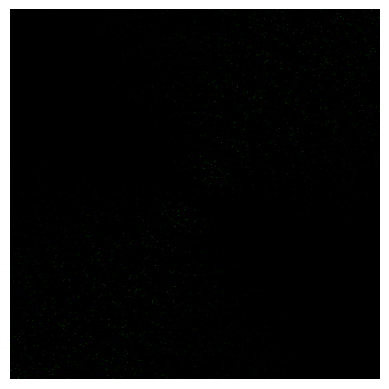

Here is the Python script that generated this plot:
import numpy as np
import math
import matplotlib.pyplot as plt

"""
I recommend collapsing the following functions.  I added a simple function
to calculate intensity distribution across wavelengths, and I added this term
to the intensity calculation. I also stole some code from stackexchange that
calculates the RGB fractions of each wavelength to apply colours to the image.

The result is the right colour! The rings are a bit more... suspicious. It's
indistinguishable for low finesse, but at the value I've set here they're 
somewhat visible.
"""

def intensity_from_wavelength(wl: float) -> float:
    """_summary_
    Treating the Sun as an ideal blackbody at 5777K.

    Args:
        wl (float): Input wavelength

    Returns:
        float: Relative intensity of this wavelength as emitted by an ideal blackbody of 5777K.
    """
    # Ok that docstring was entirely unnecessary but whatever
    t = 5777
    c = 3e8
    h = 6.62607015e-34
    k = 1.380649e-23
    return h*c**2/wl**5 / (math.exp(h*c/wl/k/t) - 1)

# The following code is taken from https://stackoverflow.com/a/34581745
def wavelength_to_rgb(wavelength: float) -> tuple[float, float, float]:
    xyz = cie1931_wavelength_to_xyz_fit(wavelength)
    rgb = srgb_xyz_to_rgb(xyz)
    r = rgb[0]
    g = rgb[1]
    b = rgb[2]

    return (r, g, b)
def srgb_xyz_to_rgb(xyz: list[float]) -> list[float]:
    x, y, z = xyz

    rl =  3.2406255 * x + -1.537208  * y + -0.4986286 * z
    gl = -0.9689307 * x +  1.8757561 * y +  0.0415175 * z
    bl =  0.0557101 * x + -0.2040211 * y +  1.0569959 * z

    return [
        srgb_postprocess(rl),
        srgb_postprocess(gl),
        srgb_postprocess(bl)
    ]
def srgb_postprocess(c: float) -> float:
    # clip to [0,1]
    c = 1 if c > 1 else (0 if c < 0 else c)

    # apply transfer function
    if c <= 0.0031308:
        return c * 12.92
    else:
        return 1.055 * (c ** (1.0 / 2.4)) - 0.055
def cie1931_wavelength_to_xyz_fit(wave: float) -> list[float]:
    # X
    t1 = (wave - 442.0) * (0.0624 if wave < 442.0 else 0.0374)
    t2 = (wave - 599.8) * (0.0264 if wave < 599.8 else 0.0323)
    t3 = (wave - 501.1) * (0.0490 if wave < 501.1 else 0.0382)
    x = (0.362 * math.exp(-0.5 * t1 * t1)
       + 1.056 * math.exp(-0.5 * t2 * t2)
       - 0.065 * math.exp(-0.5 * t3 * t3))

    # Y
    t1 = (wave - 568.8) * (0.0213 if wave < 568.8 else 0.0247)
    t2 = (wave - 530.9) * (0.0613 if wave < 530.9 else 0.0322)
    y = (0.821 * math.exp(-0.5 * t1 * t1)
       + 0.286 * math.exp(-0.5 * t2 * t2))

    # Z
    t1 = (wave - 437.0) * (0.0845 if wave < 437.0 else 0.0278)
    t2 = (wave - 459.0) * (0.0385 if wave < 459.0 else 0.0725)
    z = (1.217 * math.exp(-0.5 * t1 * t1)
       + 0.681 * math.exp(-0.5 * t2 * t2))

    return [x, y, z]

plt.show() # type: ignore
size = 800
x = np.linspace(-1, 1, size)
y = np.linspace(-1, 1, size)
X, Y = np.meshgrid(x, y)
R = np.sqrt(X**2 + Y**2)
theta = np.arctan2(Y, X)

n_air = 1.0
n_glass = 1.5
theta_B = np.arctan(n_glass/n_air) # Brewster angle calculation for light directly overhead

wavelengths = np.linspace(300e-9, 800-9, 50)
thickness_factor = 20000
F = 50000  # Fabry–Perot finesse

image = np.zeros((size, size, 3))

# Calculate the phase difference from whatever the hell goes on in glass (delta_phi)
# Then something to do with FP
# Finally we find the shift

for wl in wavelengths:
    delta_phi = 2 * np.pi * R * thickness_factor / wl

    fp_term = 1 / (1 + F * (np.sin(delta_phi / 2) ** 2))

    angular_mod = np.cos(theta - theta_B) ** 2
    
    #FP intensity scaled with spectral radiance from the Sun
    intensity = angular_mod * fp_term * intensity_from_wavelength(wl) 
    r, g, b = wavelength_to_rgb(wl * 1e9) # Get RGB fractions
    #Manipulate RGB components accordingly
    image[..., 0] += intensity * r
    image[..., 1] += intensity * g
    image[..., 2] += intensity * b

image /= image.max()

plt.imshow(image, origin="lower", extent=[-1, 1, -1, 1]) # type: ignore
plt.axis("off") # type: ignore
plt.show() # type: ignore
